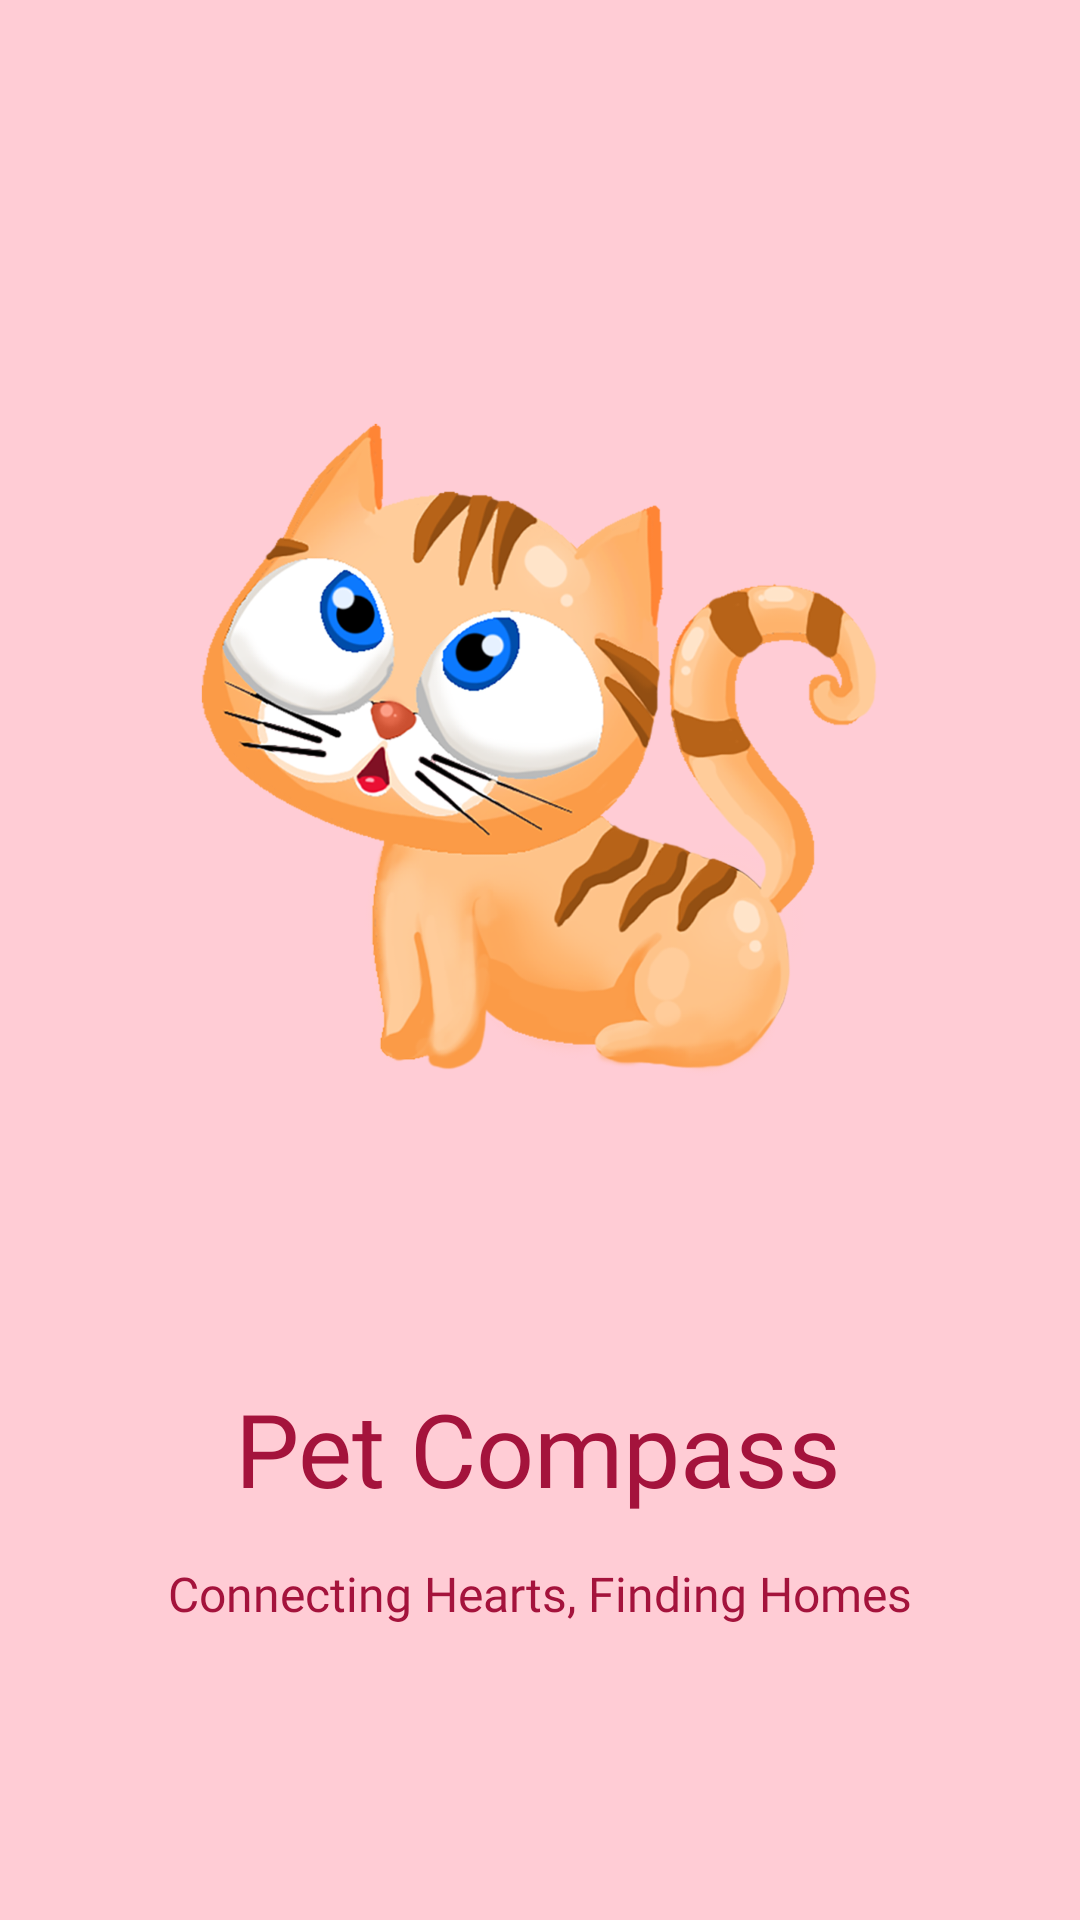

Produce the Android XML layout that renders to this screen, including the resource entries it uses.
<!-- AndroidManifest.xml: application theme Theme.Pet -->
<!-- res/layout/activity_splash_screen.xml -->
<?xml version="1.0" encoding="utf-8"?>
<androidx.constraintlayout.widget.ConstraintLayout xmlns:android="http://schemas.android.com/apk/res/android"
    xmlns:app="http://schemas.android.com/apk/res-auto"
    xmlns:tools="http://schemas.android.com/tools"
    android:layout_width="match_parent"
    android:layout_height="match_parent"
    tools:context=".SplashScreen"
    android:background="#ffccd5">

    <View
        android:id="@+id/img"
        android:layout_width="300dp"
        android:layout_height="300dp"
        android:layout_marginTop="100dp"
        android:transitionName="kitten"
        android:background="@drawable/cat"
        app:layout_constraintEnd_toEndOf="parent"
        app:layout_constraintStart_toStartOf="parent"
        app:layout_constraintTop_toTopOf="parent" />

    <TextView
        android:id="@+id/textView2"
        android:layout_width="wrap_content"
        android:layout_height="wrap_content"
        android:layout_marginTop="60dp"
        android:fontFamily="@font/aclonica"
        android:text="Pet Compass"
        android:textColor="#a4133c"
        android:textSize="34sp"
        app:layout_constraintEnd_toEndOf="parent"
        app:layout_constraintHorizontal_bias="0.497"
        app:layout_constraintStart_toStartOf="parent"
        app:layout_constraintTop_toBottomOf="@+id/img" />

    <TextView
        android:id="@+id/textView3"
        android:layout_width="wrap_content"
        android:layout_height="wrap_content"
        android:layout_marginTop="15dp"
        android:fontFamily="@font/roboto"
        android:text="Connecting Hearts, Finding Homes"
        android:textColor="#a4133c"
        android:textSize="16sp"
        app:layout_constraintEnd_toEndOf="parent"
        app:layout_constraintStart_toStartOf="parent"
        app:layout_constraintTop_toBottomOf="@+id/textView2" />

</androidx.constraintlayout.widget.ConstraintLayout>
<!-- resources referenced by this layout -->
<resources>
  <!-- drawable cat: png bitmap (drawable, 364523 bytes) -->
  <style name="Theme.Pet" parent="Base.Theme.Pet" />
  <style name="Base.Theme.Pet" parent="Theme.MaterialComponents.Light.NoActionBar">
          
          <item name="colorPrimary">@color/primary</item>
          <item name="android:windowIsTranslucent">true</item>
          <item name="android:statusBarColor">@color/pink</item>
          <item name="android:navigationBarColor">@color/pink</item>
      </style>
  <color name="primary">#a4133c</color>
  <color name="pink">#800f2f</color>
</resources>
